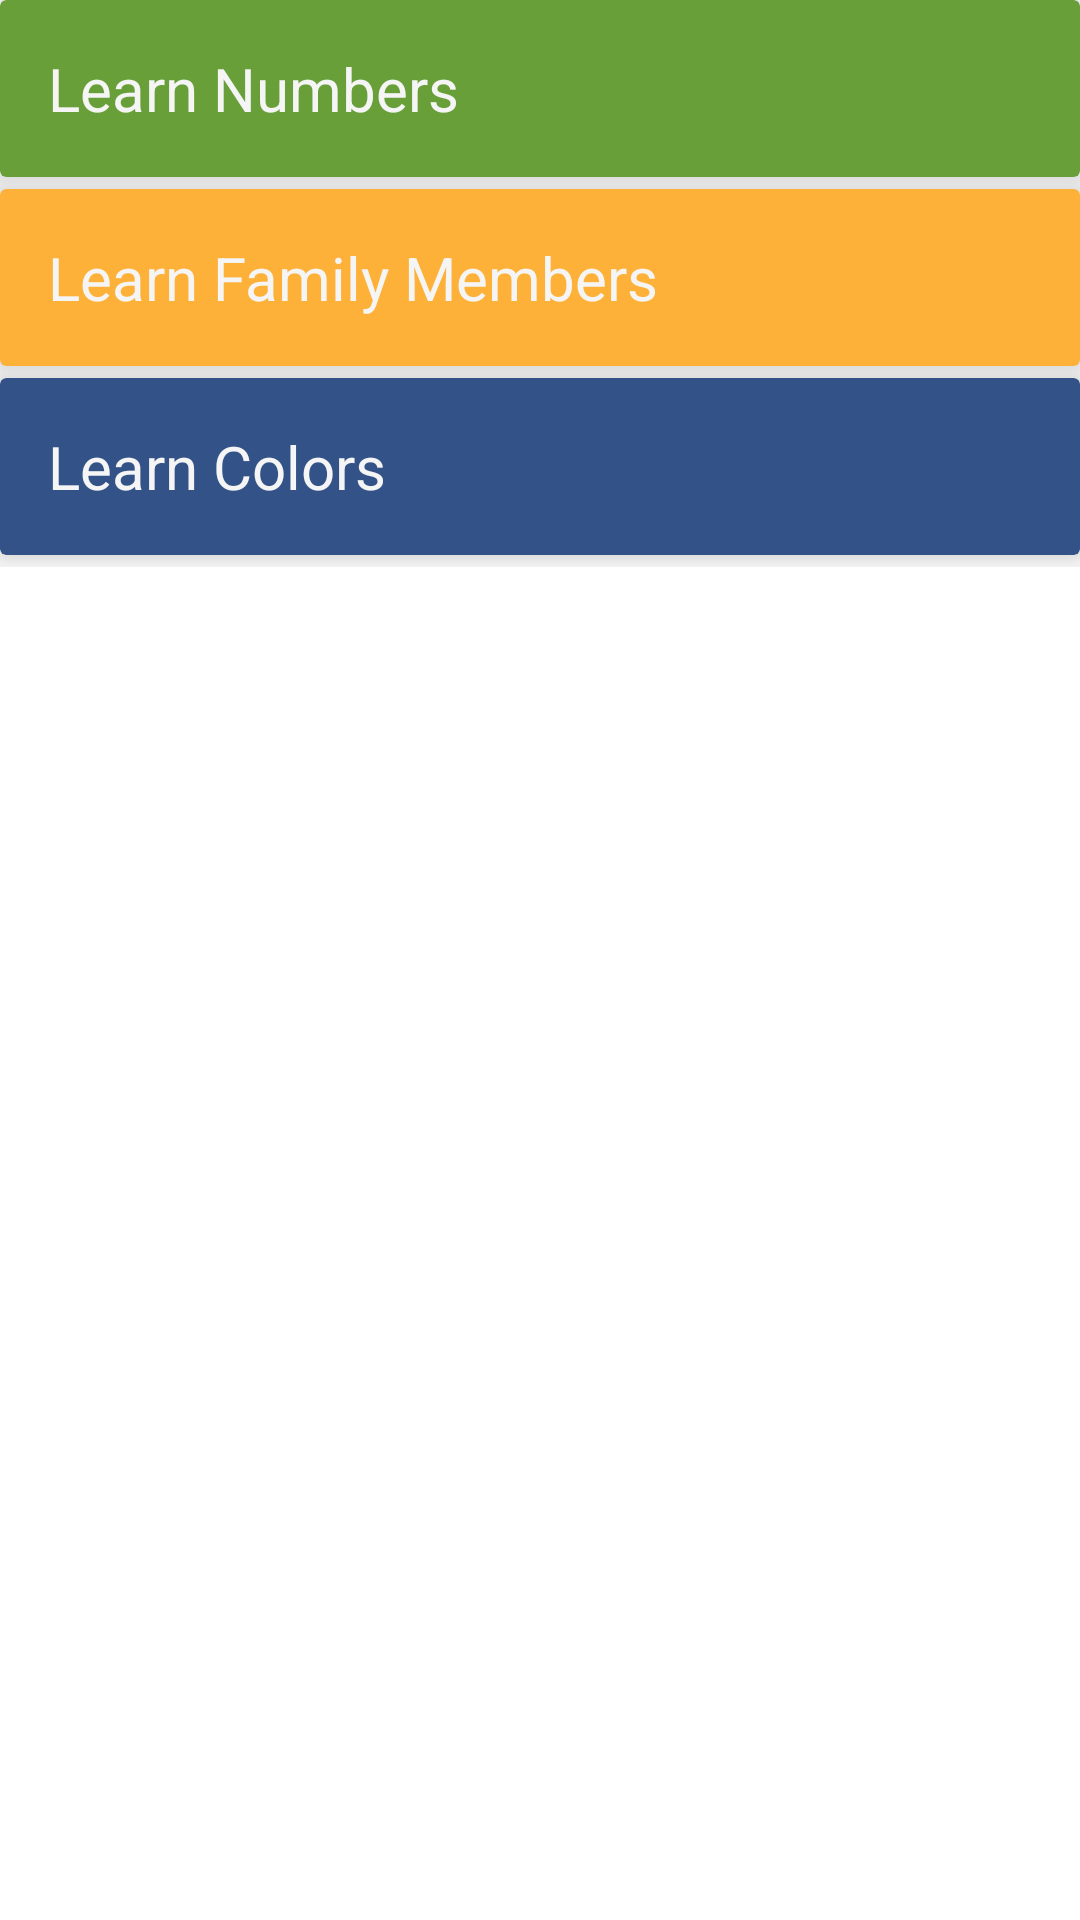

Produce the Android XML layout that renders to this screen, including the resource entries it uses.
<!-- AndroidManifest.xml: application theme Theme.LearnMaoriApp -->
<!-- res/layout/activity_main.xml -->
<?xml version="1.0" encoding="utf-8"?>
<androidx.constraintlayout.widget.ConstraintLayout xmlns:android="http://schemas.android.com/apk/res/android"
    xmlns:app="http://schemas.android.com/apk/res-auto"
    xmlns:tools="http://schemas.android.com/tools"
    android:layout_width="match_parent"
    android:layout_height="match_parent"
    tools:context=".MainActivity">
<ScrollView
    android:layout_width="match_parent"
    android:layout_height="match_parent">
   <LinearLayout
       android:orientation="vertical"
       android:layout_width="match_parent"
       android:layout_height="wrap_content">
       <androidx.cardview.widget.CardView
           style="@style/CategoryCardStyle"
           android:layout_width="match_parent"
           android:layout_height="wrap_content"
           app:cardBackgroundColor="#689f38"
           android:id="@+id/card_numbers"
           >
       <TextView
           style="@style/CategoryTextStyle"
           android:layout_width="wrap_content"
           android:layout_height="wrap_content"
           android:text="Learn Numbers">
       </TextView>
       </androidx.cardview.widget.CardView>
       <androidx.cardview.widget.CardView
           style="@style/CategoryCardStyle"
           android:layout_width="match_parent"
           android:layout_height="wrap_content"
           app:cardBackgroundColor="#FEB139"
           android:id="@+id/card_family">
           <TextView
               style="@style/CategoryTextStyle"
               android:layout_width="wrap_content"
               android:layout_height="wrap_content"
               android:text="Learn Family Members">
           </TextView>
       </androidx.cardview.widget.CardView>
       <androidx.cardview.widget.CardView
           style="@style/CategoryCardStyle"
           android:layout_width="match_parent"
           android:layout_height="wrap_content"
           app:cardBackgroundColor="#325288"
           android:id="@+id/card_colors">
           <TextView
               style="@style/CategoryTextStyle"
               android:layout_width="wrap_content"
               android:layout_height="wrap_content"
               android:text="Learn Colors">
           </TextView>
       </androidx.cardview.widget.CardView>
   </LinearLayout>
</ScrollView>
</androidx.constraintlayout.widget.ConstraintLayout>
<!-- resources referenced by this layout -->
<resources>
  <style name="CategoryCardStyle">
          <item name="android:layout_marginBottom">4dp</item>
          <item name="cardElevation">8dp</item>
      </style>
  <style name="CategoryTextStyle">
          <item name="android:textSize">20sp</item>
          <item name="android:layout_margin">16dp</item>
          <item name="android:gravity">center</item>
          <item name="android:textColor">#f5f5f5</item>
      </style>
  <style name="Theme.LearnMaoriApp" parent="Theme.MaterialComponents.DayNight.DarkActionBar">
          
          <item name="colorPrimary">@color/purple_500</item>
          <item name="colorPrimaryVariant">@color/purple_700</item>
          <item name="colorOnPrimary">@color/white</item>
          
          <item name="colorSecondary">@color/teal_200</item>
          <item name="colorSecondaryVariant">@color/teal_700</item>
          <item name="colorOnSecondary">@color/black</item>
          
          <item name="android:statusBarColor" tools:targetApi="l">?attr/colorPrimaryVariant</item>
          
      </style>
  <!-- not gathered from this repository: default colours our renderer supplied (Android Studio template values) -->
  <color name="purple_500">#FF6200EE</color>
  <color name="purple_700">#FF3700B3</color>
  <color name="teal_200">#FF03DAC5</color>
  <color name="teal_700">#FF018786</color>
  <color name="black">#FF000000</color>
  <color name="white">#FFFFFFFF</color>
</resources>
